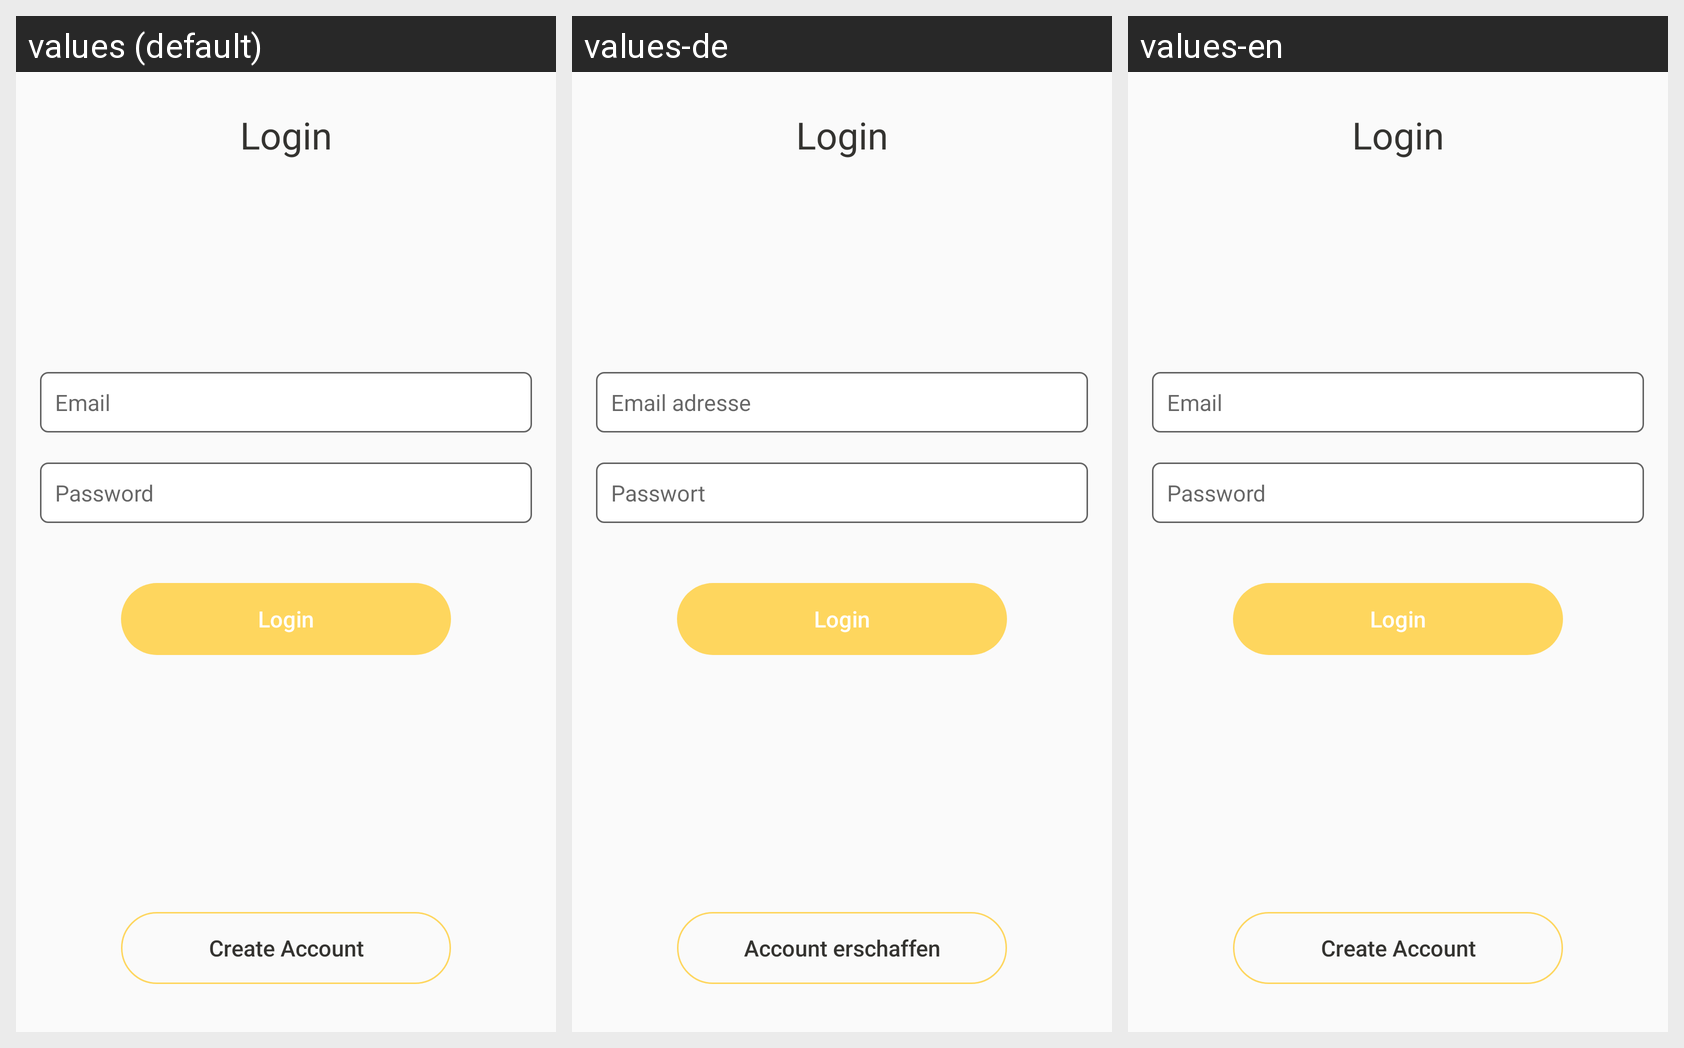

The same Android screen rendered under several of its app's locales, left to right. List the strings drawn on it with the default value and each locale's translation.
Android screen res/layout/activity_login.xml rendered under 3 locales, left to right: values (default), values-de, values-en. Device: Nexus 5 (rendered at 1080×1920; each locale shown at half size, 540×960, under a caption strip naming it); theme AppTheme.
Strings drawn on this screen, with the default value and each locale's value (text and hints the layout hard-codes appear in the picture but are not listed):

login_title
  values: Login
  values-de: Login
  values-en: Login

email
  values: Email
  values-de: Email adresse
  values-en: Email

password
  values: Password
  values-de: Passwort
  values-en: Password

create_act
  values: Create Account
  values-de: Account erschaffen
  values-en: Create Account  [not translated; the default value is used]
